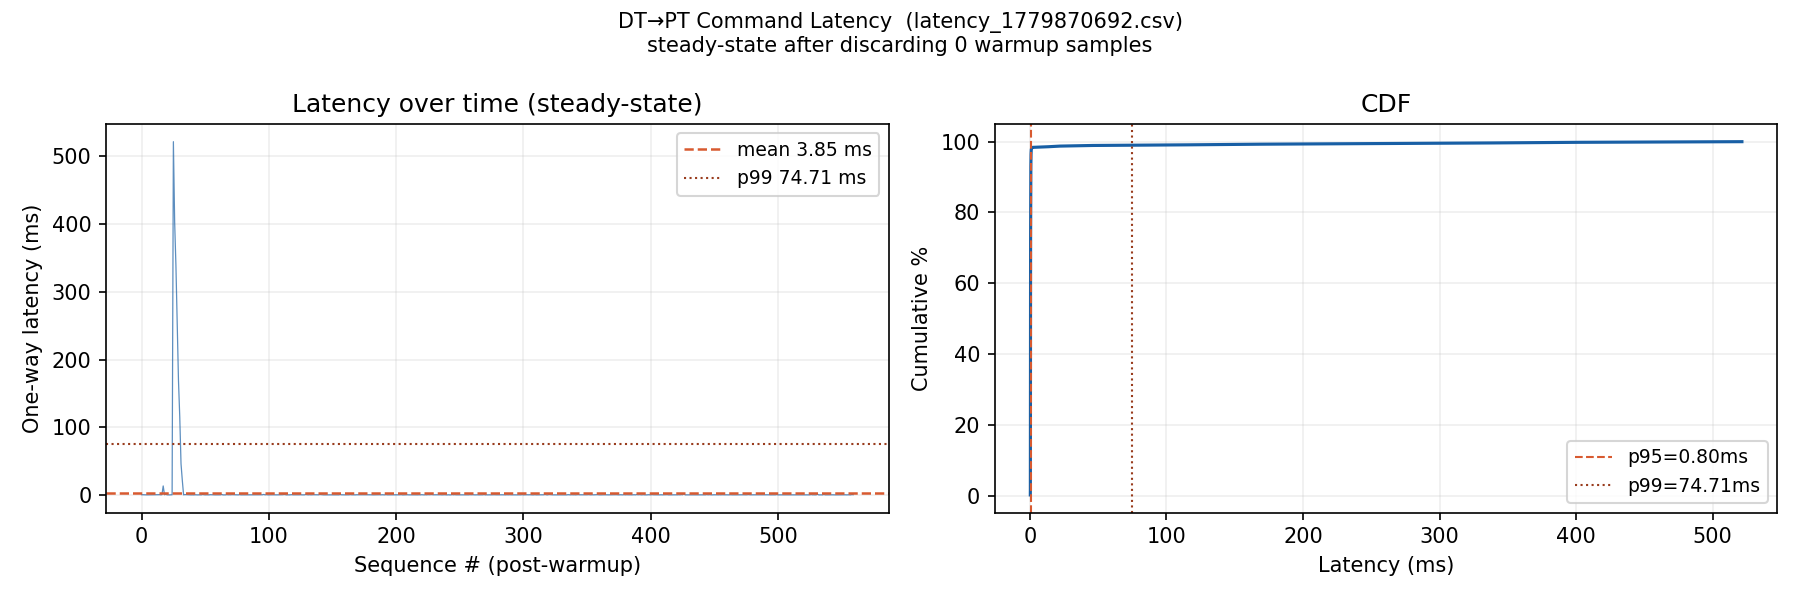

Data behind this chart, as committed beside it:
seq, send_time_ns, recv_time_ns, one_way_ms, steering_angle, speed
0, 1779870692609274358, 1779870692609947444, 0.673, 0.0000, 0.0000
1, 1779870692632204372, 1779870692632768532, 0.564, 0.0000, 0.0000
2, 1779870692656217166, 1779870692656635257, 0.418, 0.0000, 0.0000
3, 1779870692878377797, 1779870692878785480, 0.408, 0.0000, 0.0000
4, 1779870693043968133, 1779870693044369086, 0.401, 0.0000, 0.0000
5, 1779870693141619744, 1779870693142028530, 0.409, 0.0000, 0.0000
6, 1779870693167593421, 1779870693168118693, 0.525, 0.0000, 0.0000
7, 1779870693189989836, 1779870693190427736, 0.438, 0.0000, 0.0000
8, 1779870693211925985, 1779870693212509656, 0.584, 0.0000, 0.0000
9, 1779870693232085829, 1779870693232570890, 0.485, 0.0000, 0.0000
10, 1779870693274093930, 1779870693274480580, 0.387, 0.0000, 0.0000
11, 1779870693324042014, 1779870693324440308, 0.398, 0.0000, 0.0000
12, 1779870693363461089, 1779870693363869998, 0.409, 0.0000, 0.0000
13, 1779870693432957462, 1779870693433589141, 0.632, 0.0000, 0.0000
14, 1779870693504626095, 1779870693505340986, 0.715, 0.0000, 0.0000
15, 1779870693679168649, 1779870693679652147, 0.483, 0.0000, 0.0000
16, 1779870693725219810, 1779870693725806622, 0.587, 0.0000, 0.0000
17, 1779870693767953920, 1779870693781504810, 13.55, 0.0000, 0.0000
18, 1779870693792095549, 1779870693792645331, 0.550, 0.0000, 0.0000
19, 1779870693857691817, 1779870693858996533, 1.305, 0.0000, 0.0000
20, 1779870693928586820, 1779870693929058760, 0.472, 0.0000, 0.0000
21, 1779870694008190487, 1779870694008586071, 0.396, 0.0000, 0.0000
22, 1779870694143875470, 1779870694144241465, 0.366, 0.0000, 0.0000
23, 1779870694185462770, 1779870694185964453, 0.502, 0.0000, 0.0000
24, 1779870694330635987, 1779870694331201829, 0.566, 0.0000, 0.0000
25, 1779870694487489874, 1779870695008929858, 521.4, 0.0000, 0.0000
26, 1779870694607062408, 1779870695009917249, 402.9, 0.0000, 0.0000
27, 1779870694672398691, 1779870695010779577, 338.4, 0.0000, 0.0000
28, 1779870694757160952, 1779870695011524315, 254.4, 0.0000, 0.0000
29, 1779870694843303540, 1779870695012342106, 169, 0.0000, 0.0000
30, 1779870694897152318, 1779870695012915224, 115.8, 0.0000, 0.0000
31, 1779870694967140721, 1779870695013325807, 46.19, 0.0000, 0.0000
32, 1779870694991677731, 1779870695013704824, 22.03, 0.0000, 0.0000
33, 1779870695058133872, 1779870695058590009, 0.456, 0.0000, 0.0000
34, 1779870695191281711, 1779870695192090036, 0.808, 0.0000, 0.0000
35, 1779870695272879248, 1779870695273584388, 0.705, 0.0000, 0.0000
36, 1779870695306062407, 1779870695306752882, 0.690, 0.0000, 0.0000
37, 1779870695347315400, 1779870695347858675, 0.543, 0.0000, 0.0000
38, 1779870695367417936, 1779870695367867287, 0.449, 0.0000, 0.0000
39, 1779870695458835122, 1779870695459199164, 0.364, 0.0000, 0.0000
40, 1779870695528830969, 1779870695529290210, 0.459, 0.0000, 0.0000
41, 1779870695561062193, 1779870695561404550, 0.342, 0.0000, 0.0000
42, 1779870695606063245, 1779870695606604570, 0.541, 0.0000, 0.0000
43, 1779870695674811748, 1779870695675257105, 0.445, 0.0000, 0.0000
44, 1779870695820785370, 1779870695821151509, 0.366, 0.0000, 0.0000
45, 1779870695846722405, 1779870695847176096, 0.454, 0.0000, 0.0000
46, 1779870695880104293, 1779870695880479849, 0.376, 0.0000, 0.0000
47, 1779870695900431655, 1779870695900826058, 0.394, 0.0000, 0.0000
48, 1779870695956309617, 1779870695957262969, 0.953, 0.0000, 0.0000
49, 1779870695979665007, 1779870695980231498, 0.566, 0.0000, 0.0000
50, 1779870696046418773, 1779870696046825711, 0.407, 0.0000, 0.0000
51, 1779870696220989916, 1779870696221469822, 0.480, 0.0000, 0.0000
52, 1779870696255436275, 1779870696255804797, 0.369, 0.0000, 0.0000
53, 1779870696284766427, 1779870696285161206, 0.395, 0.0000, 0.0000
54, 1779870696338796222, 1779870696339460833, 0.665, 0.0000, 0.0000
55, 1779870696359141640, 1779870696359710598, 0.569, 0.0000, 0.0000
56, 1779870696449475885, 1779870696449859208, 0.383, 0.0000, 0.1309
57, 1779870696512609096, 1779870696513017024, 0.408, 0.0000, 0.0000
58, 1779870696567471302, 1779870696567849009, 0.378, 0.0000, 5
59, 1779870696641038076, 1779870696641464844, 0.427, 0.0000, 5
... 500 more rows
